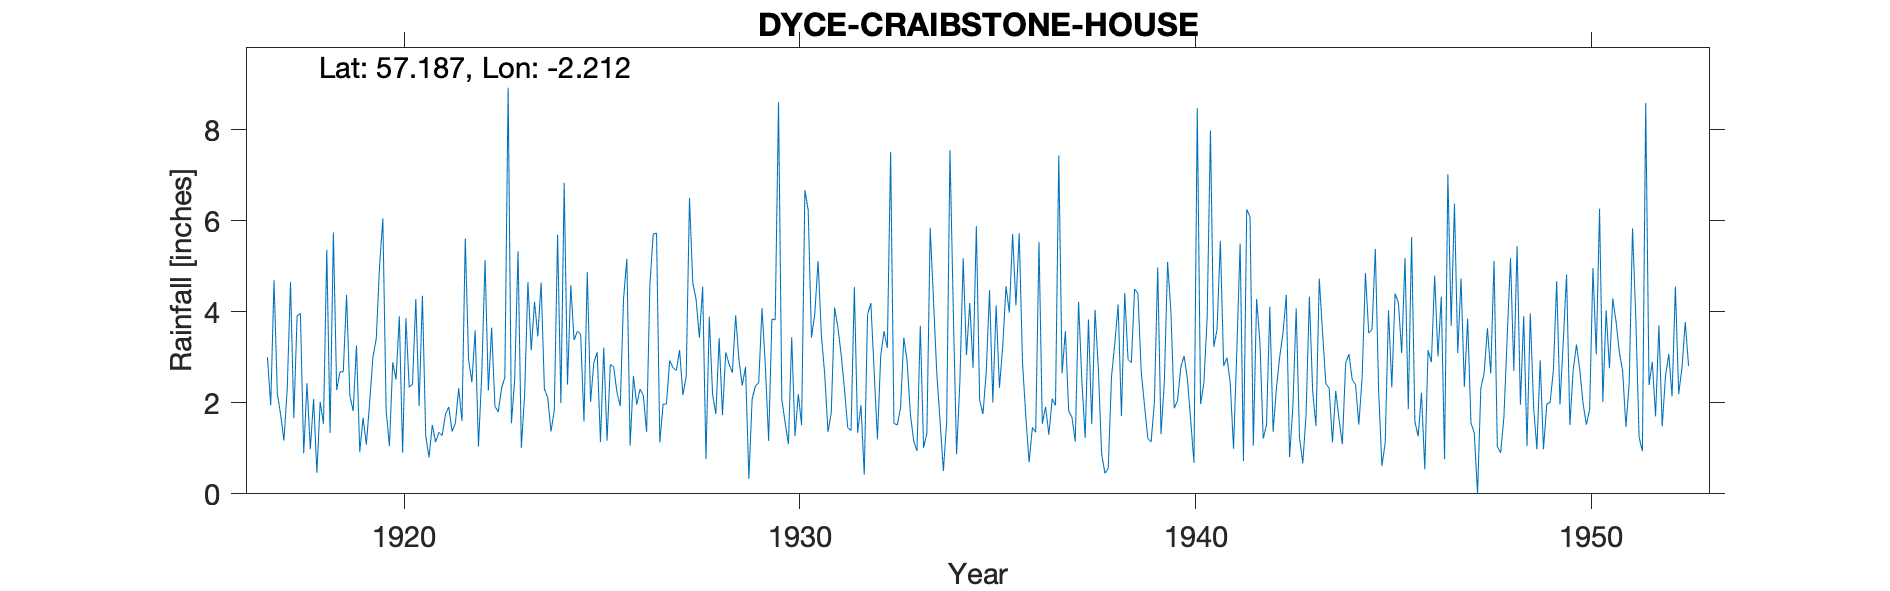

Data behind this chart, as committed beside it:
CRAIBSTONE (SOUTH MEETHILL FIELD), , , , , , , , , , , , , , , , , , , , , , , 
Grid ref, NJ873107, Long, -2.212, Lat, 57.19, Elevation, 275, ft, , , , , , , , , , , , , , , 
Station no, 5646, , , , , , , , , , , , , , , , , , , , , , 
, 1910, 1911, 1912, 1913, 1914, 1915, 1916, 1917, 1918, 1919, 1920, 1921, 1922, 1923, 1924, 1925, 1926, 1927, 1928, 1929, 1930, 1931, 1932
January, , , , , , , , 3, 2.43, 4.37, 1.83, 1.28, 5.61, 2.56, 2.3, 1.59, 4.28, 1.97, 4.55, 2.38, 2.07, 3.49, 1.95
February, , , , , , , , 1.94, 0.98, 2.15, 1.05, 0.8, 2.95, 8.92, 2.12, 4.87, 5.16, 1.97, 0.76, 2.79, 1.57, 2.63, 0.42
March, , , , , , , , 4.69, 2.08, 1.82, 2.89, 1.51, 2.45, 1.55, 1.37, 2.02, 1.06, 2.93, 3.89, 0.33, 1.09, 1.36, 3.93
April, , , , , , , , 2.2, 0.46, 3.26, 2.51, 1.14, 3.59, 2.52, 1.83, 2.89, 2.59, 2.77, 2.19, 2.08, 3.44, 1.78, 4.19
May, , , , , , , , 1.74, 2.02, 0.92, 3.9, 1.35, 1.04, 5.33, 5.69, 3.11, 1.96, 2.71, 1.75, 2.37, 1.27, 4.09, 2.7
June, , , , , , , , 1.17, 1.54, 1.67, 0.9, 1.28, 2.62, 1.01, 1.99, 1.14, 2.3, 3.16, 3.42, 2.44, 2.19, 3.66, 1.2
July, , , , , , , , 2.3, 5.36, 1.08, 3.86, 1.75, 5.13, 2.18, 6.83, 3.21, 2.16, 2.17, 1.73, 4.08, 1.51, 3.06, 3.03
August, , , , , , , , 4.65, 1.34, 2, 2.34, 1.91, 2.27, 4.65, 2.4, 1.17, 1.36, 2.58, 3.11, 2.82, 6.67, 2.3, 3.57
September, , , , , , , , 1.66, 5.74, 3.01, 2.41, 1.37, 3.65, 3.15, 4.58, 2.84, 4.61, 6.5, 2.85, 1.16, 6.23, 1.45, 3.2
October, , , , , , , , 3.91, 2.28, 3.4, 4.28, 1.55, 1.92, 4.22, 3.38, 2.79, 5.7, 4.63, 2.66, 3.84, 3.43, 1.39, 7.51
November, , , , , , , , 3.96, 2.68, 4.99, 1.93, 2.32, 1.8, 3.46, 3.57, 2.23, 5.73, 4.27, 3.92, 3.82, 3.95, 4.54, 1.55
December, , , , , , , , 0.89, 2.68, 6.05, 4.35, 1.6, 2.32, 4.64, 3.5, 1.93, 1.13, 3.43, 2.94, 8.6, 5.11, 1.34, 1.51
Total, , , , , , , , 32.11, 29.59, 34.72, 32.25, 17.86, 35.35, 44.19, 39.56, 29.79, 38.04, 39.09, 33.77, 36.71, 38.53, 31.09, 34.76
Station no, 5646, , , , , , , , , , , , , , , , , , , , , , 
Midas, 160, , , , , , , , , , , , , , , , , , , , , , 
Hyd Stn, 841543, , , , , , , , , , , , , , , , , , , , , , 
